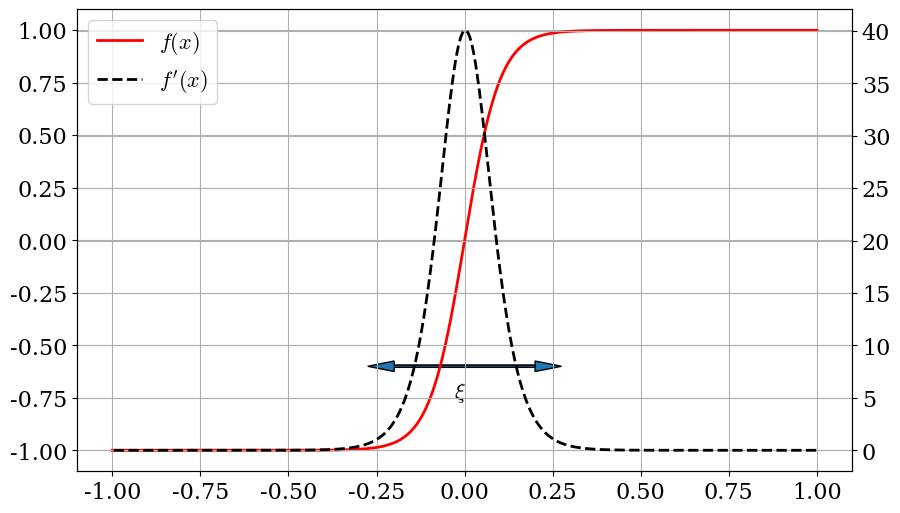
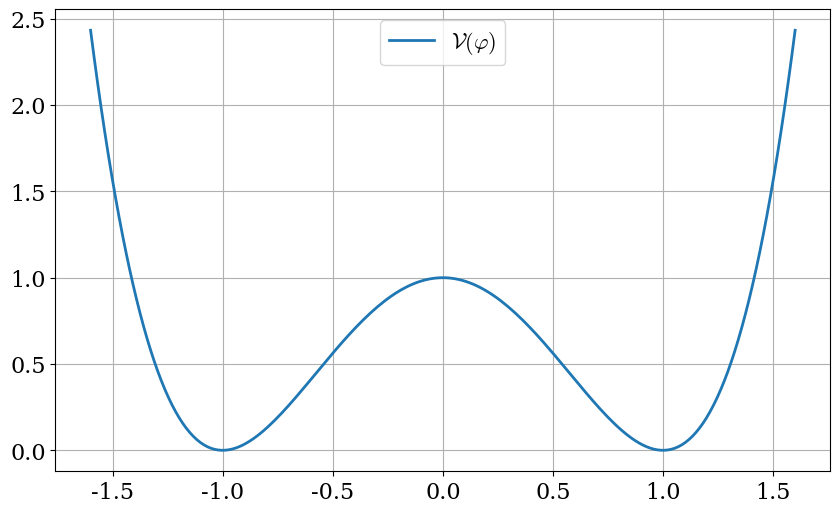
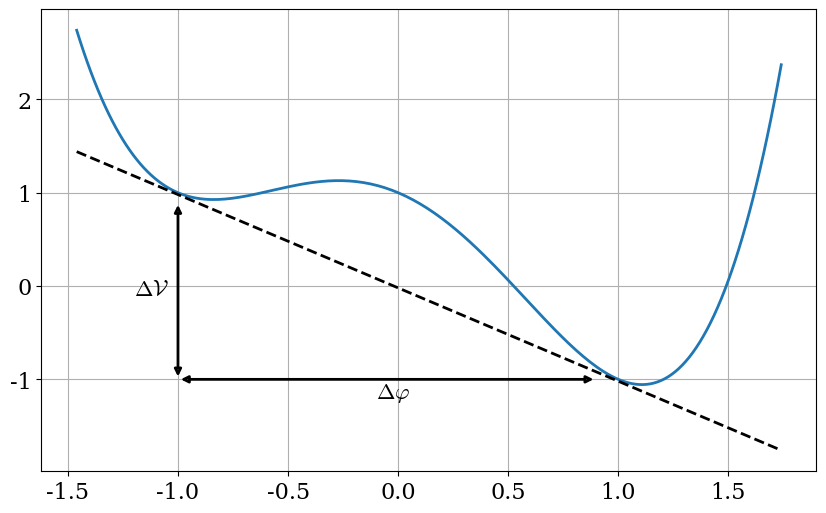
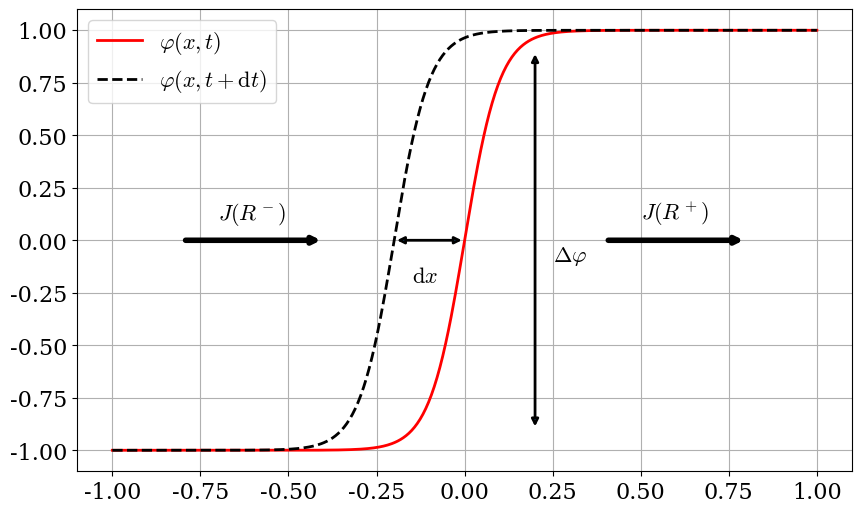

Write the Python code that produced these figures, in order.
#%%
import numpy as np
import matplotlib.pyplot as plt
from matplotlib import patches
arrow = patches.FancyArrowPatch
# import matplotlib.patches.FancyArrowPatch as arrow

plt.rc("font", family="serif", size=16)
plt.rc("mathtext", fontset="cm")
plt.rc("lines", lw=2)
plt.rc("axes", grid=True)

#%%

a, b = 20, 1
f = lambda x: b*2*(1/ (1 + np.exp(-a*x)) - 1/2) 


n = 500
x = np.linspace(-1, 1, n)

fig, ax = plt.subplots(figsize=(10, 6))
ax2 = plt.twinx()
l1 = ax.plot(x, f(x), 'r', label="$f(x)$")
l2 = ax2.plot(x[1::], (f(x[1::]) - f(x[:-1:]))*(2*n), '--k', label="$f'(x)$")

l = l1 + l2
plt.legend(l, [a.get_label() for a in l], loc=2)

ax.arrow(-.2, -.6, .4, 0, width=.01, head_width=.05)
ax.arrow(.2, -.6, -.4, 0, width=.01, head_width=.05)
ax.text(-.03, -.75, '$\\xi$')
# ax.tick_params(labelleft=False, labelright=False)
# ax2.tick_params(labelleft=False, labelright=False)
plt.show()


# %%
a = 1.6
x = np.linspace(-a, a, 200)
fig, ax = plt.subplots(figsize=(10, 6))
ax.plot(x, (1-x**2)**2, label='$\\mathcal{V}(\\varphi)$')
# ax.tick_params(labelleft=False, labelright=False)
ax.legend(loc=9)
# %%
a = 1.6
b = -.14
x = np.linspace(-a-b, a-b, 200)
fig, ax = plt.subplots(figsize=(10, 6))

a1, a2 = -1, -.02
ax.plot(x, (1-x**2)**2 + a1*x, label='$\\mathcal{V}(\\varphi)$')
ax.plot(x, a1*x+a2, 'k--')

a = arrow((-1, .9), (-1, -1), arrowstyle='<|-|>', lw=2, mutation_scale=10, zorder=4)
ax.add_artist(a)
a = arrow((-1, -1), (.9, -1), arrowstyle='<|-|>', lw=2, mutation_scale=10, zorder=4)
ax.add_artist(a)

ax.text(-1.2, -.1, '$\\Delta \\mathcal{V}$', zorder=4)
ax.text(-.1, -1.2, '$\\Delta \\varphi$', zorder=4)

plt.show()
# %%
a, b = 20, 1
f = lambda x: b*2*(1/ (1 + np.exp(-a*x)) - 1/2) 


n = 500
x = np.linspace(-1, 1, n)

fig, ax = plt.subplots(figsize=(10, 6))
l1 = ax.plot(x, f(x), 'r', label="$\\varphi(x, t)$")
l1 = ax.plot(x, f(x+.2), 'k--', label="$\\varphi(x, t + \\mathrm{d} t)$")

plt.legend()
a = [arrow((-.2, 0), (0, 0), arrowstyle='<|-|>', lw=2, mutation_scale=10, zorder=4), ]
ax.text(-.15, -.2, '$\\mathrm{d}x$')
a += [arrow((.2, .9), (.2, -.9), arrowstyle='<|-|>', lw=2, mutation_scale=10, zorder=4), ]
ax.text(.25, -.1, '$\\Delta\\varphi$', zorder=4)

a += [arrow((-.8, 0), (-.4, 0), arrowstyle='-|>', lw=4, mutation_scale=10, zorder=4), ]
a += [arrow((.4, 0), (.8, 0), arrowstyle='-|>', lw=4, mutation_scale=10, zorder=4), ]
ax.text(-.7, .1, '$J(R^-)$', zorder=4)
ax.text(+.5, .1, '$J(R^+)$', zorder=4)

[ax.add_artist(b) for b in a]
# ax.tick_params(labelleft=False, labelright=False)
# ax2.tick_params(labelleft=False, labelright=False)
plt.show()
# %%
